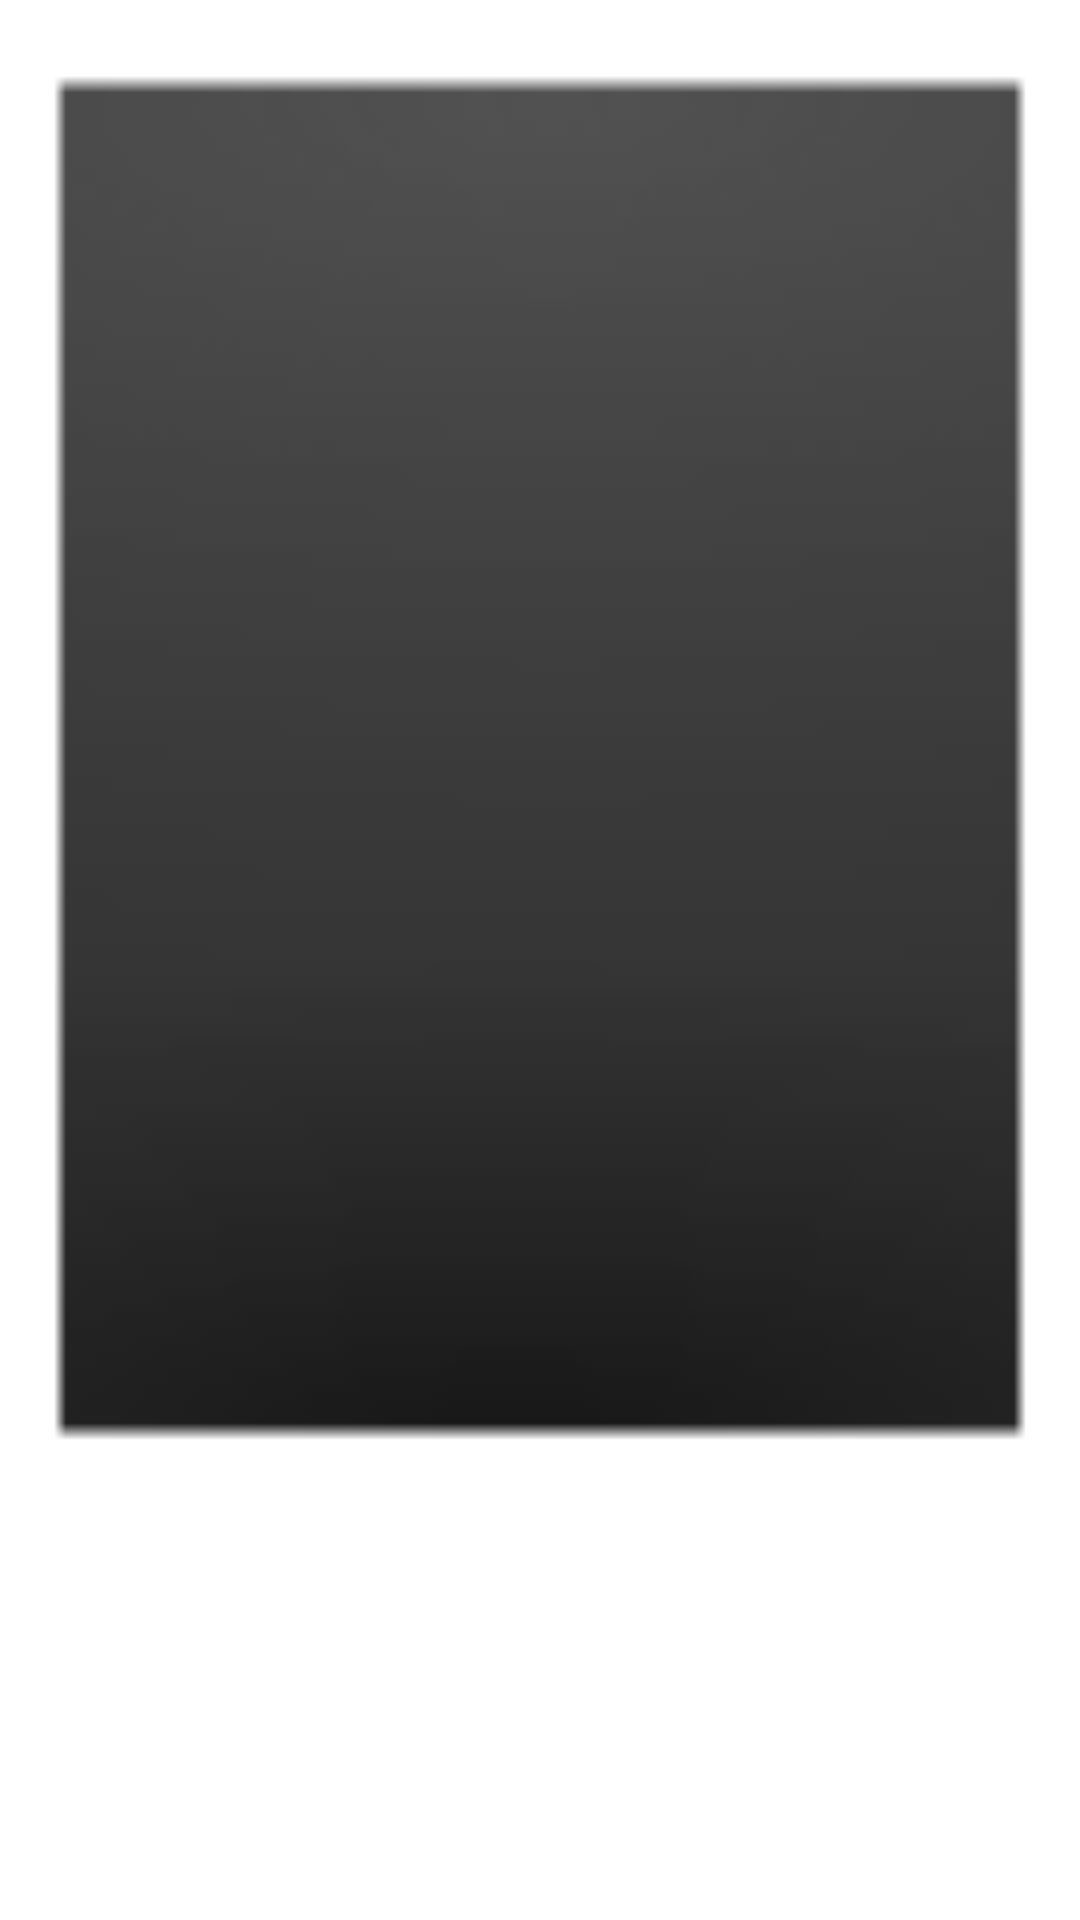

Android layout source for this screen:
<!-- AndroidManifest.xml: application theme NoTitle -->
<!-- res/layout/app_add_item.xml -->
<?xml version="1.0" encoding="utf-8"?>

<RelativeLayout
  xmlns:android="http://schemas.android.com/apk/res/android"
  android:orientation="vertical"
  android:layout_width="90dip"
  android:layout_height="114dip"
  android:background="@drawable/icon_add_bg">
  <ImageView
  	android:id="@+id/ivAppIcon"
  	android:paddingTop="5dip"
  	android:layout_centerHorizontal="true"
  	android:scaleType="fitCenter"
  	android:layout_width="80dip"
  	android:layout_height="80dip" />
  <ImageView
      android:id="@+id/app_has"
      android:layout_alignParentTop="true"
      android:layout_alignParentRight="true"
      android:layout_marginTop="5dip"
      android:layout_marginRight="5dip"
      android:layout_width="32dip"
      android:layout_height="32dip"
      android:src="@drawable/ic_has"
      android:visibility="gone"
      />
  <TextView
  	android:id="@+id/tvAppName"
  	android:layout_below="@id/ivAppIcon"
  	android:layout_width="114dip"
  	android:ellipsize="marquee"
  	android:marqueeRepeatLimit="marquee_forever"
  	android:singleLine="true"
  	android:textSize="13sp"
  	android:layout_marginTop="5dip"
  	android:textColor="#FFFF"
  	android:layout_height="24dip"
  	android:layout_centerHorizontal="true"
  	android:gravity="center"/>
</RelativeLayout>
<!-- resources referenced by this layout -->
<resources>
  <!-- drawable ic_has: png bitmap (drawable-hdpi, 674 bytes) -->
  <!-- drawable icon_add_bg: png bitmap (drawable-hdpi, 1174 bytes) -->
  <style name="NoTitle">
          <item name="android:windowNoTitle">true</item>
          <item name="android:windowContentOverlay">@null</item>
      </style>
</resources>
